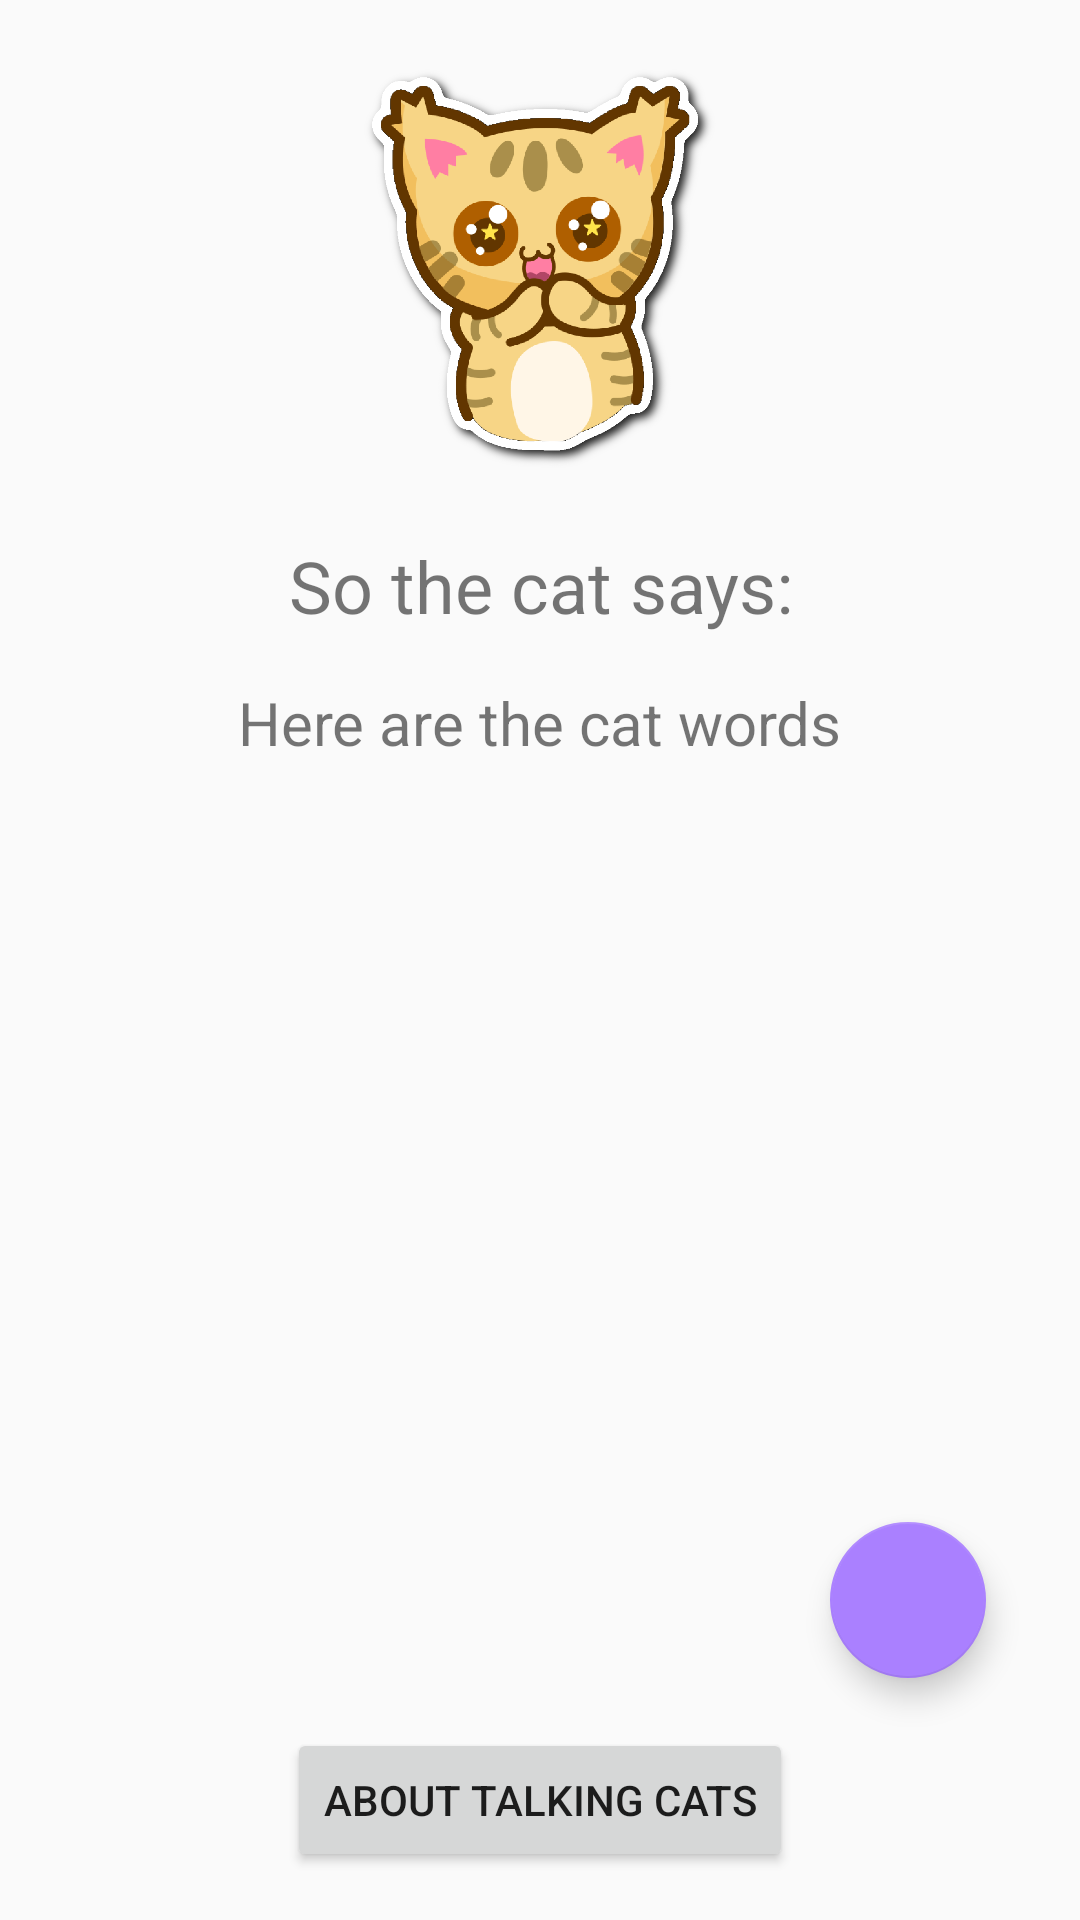

Write the Android layout XML for this screen, with the resource values it uses.
<!-- AndroidManifest.xml: application theme AppTheme -->
<!-- res/layout/activity_cat_talks.xml -->
<?xml version="1.0" encoding="utf-8"?>
<android.support.constraint.ConstraintLayout xmlns:android="http://schemas.android.com/apk/res/android"
    xmlns:app="http://schemas.android.com/apk/res-auto"
    xmlns:tools="http://schemas.android.com/tools"
    android:layout_width="match_parent"
    android:layout_height="match_parent"
    tools:context="io.example.my1staaproject.CatTalks">

    <ImageView
        android:id="@+id/talkingCatPic"
        android:layout_width="wrap_content"
        android:layout_height="163dp"
        android:layout_marginEnd="8dp"
        android:layout_marginStart="8dp"
        android:layout_marginTop="8dp"
        android:contentDescription="@string/catPic"
        app:layout_constraintEnd_toEndOf="parent"
        app:layout_constraintStart_toStartOf="parent"
        app:layout_constraintTop_toTopOf="parent"
        app:srcCompat="@mipmap/cute_cat_sticker" />

    <TextView
        android:id="@+id/catTalks"
        android:layout_width="wrap_content"
        android:layout_height="wrap_content"
        android:layout_marginEnd="8dp"
        android:layout_marginStart="8dp"
        android:layout_marginTop="8dp"
        android:text="@string/talkLabel"
        android:textSize="24sp"
        app:layout_constraintEnd_toEndOf="parent"
        app:layout_constraintHorizontal_bias="0.502"
        app:layout_constraintStart_toStartOf="parent"
        app:layout_constraintTop_toBottomOf="@+id/talkingCatPic" />

    <TextView
        android:id="@+id/catWords"
        android:layout_width="wrap_content"
        android:layout_height="wrap_content"
        android:layout_marginEnd="8dp"
        android:layout_marginStart="8dp"
        android:layout_marginTop="16dp"
        android:text="@string/catWords"
        android:textSize="20sp"
        app:layout_constraintEnd_toEndOf="parent"
        app:layout_constraintStart_toStartOf="parent"
        app:layout_constraintTop_toBottomOf="@+id/catTalks" />

    <Button
        android:id="@+id/aboutCatsBtn"
        android:layout_width="wrap_content"
        android:layout_height="wrap_content"
        android:layout_marginBottom="16dp"
        android:layout_marginEnd="8dp"
        android:layout_marginStart="8dp"
        android:text="@string/aboutCatsBtn"
        app:layout_constraintBottom_toBottomOf="parent"
        app:layout_constraintEnd_toEndOf="parent"
        app:layout_constraintStart_toStartOf="parent" />

    <android.support.design.widget.FloatingActionButton
        android:id="@+id/pawBtn"
        android:layout_width="52dp"
        android:layout_height="56dp"
        android:layout_marginBottom="8dp"
        android:layout_marginEnd="24dp"
        android:layout_marginStart="8dp"
        android:layout_marginTop="8dp"
        android:clickable="true"
        app:backgroundTint="@color/colorPrimary"
        app:layout_constraintBottom_toBottomOf="parent"
        app:layout_constraintEnd_toEndOf="parent"
        app:layout_constraintHorizontal_bias="0.973"
        app:layout_constraintStart_toStartOf="parent"
        app:layout_constraintTop_toTopOf="parent"
        app:layout_constraintVertical_bias="0.873"
        app:srcCompat="@mipmap/cat_paw" android:focusable="true"
        android:layout_marginRight="24dp"
        android:layout_marginLeft="8dp" />

</android.support.constraint.ConstraintLayout>
<!-- resources referenced by this layout -->
<resources>
  <color name="colorPrimary">#aa80ff</color>
  <!-- mipmap cute_cat_sticker: png bitmap (mipmap-xxhdpi, 125169 bytes) -->
  <string name="aboutCatsBtn">About talking cats</string>
  <string name="catPic">котик</string>
  <string name="catWords">Here are the cat words</string>
  <string name="talkLabel">So the cat says:</string>
  <style name="AppTheme" parent="Theme.AppCompat.Light.DarkActionBar">
          
          <item name="colorPrimary">@color/colorPrimary</item>
          <item name="colorPrimaryDark">@color/colorPrimaryDark</item>
          <item name="colorAccent">@color/colorAccent</item>
      </style>
  <color name="colorPrimaryDark">#8080ff</color>
  <color name="colorAccent">#ff8080</color>
</resources>
